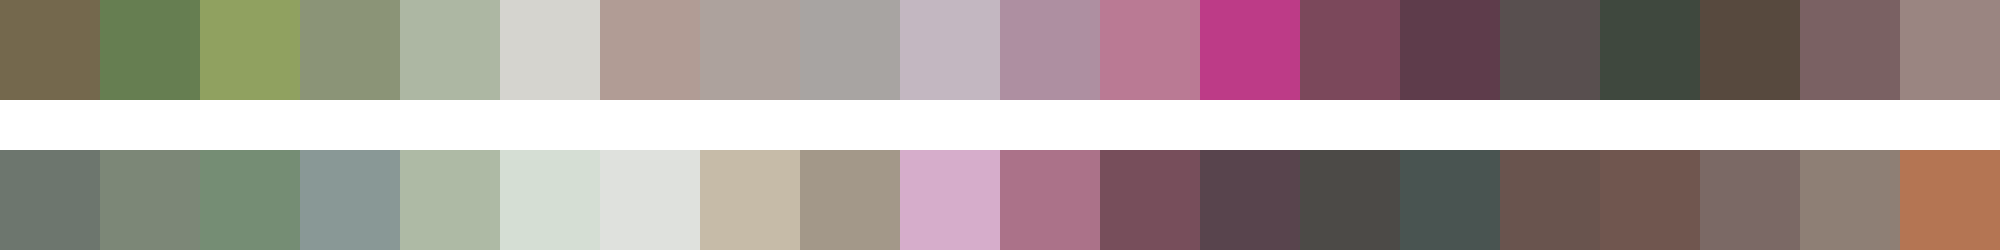

The file beside this chart, header and first rows:
#74684d	#667e51	#90a160	#8b9477	#adb7a3	#d5d4cf	#b19c95	#ada29d	#a8a4a2	#c3b7c1	#ae8fa1	#ba7a94	#bd3b87	#7b485b	#5e3c4b	#584f4f	#3f483e	#57493e	#7a6163	#9a8581
#6d766e	#7c8777	#758d74	#899896	#aebaa5	#d5ded4	#dfe1dd	#c6bba8	#a39889	#d6adcb	#ab7289	#774e5b	#58444d	#4c4a47	#495451	#69544e	#70564f	#7b6965	#8e7f75	#b47553
